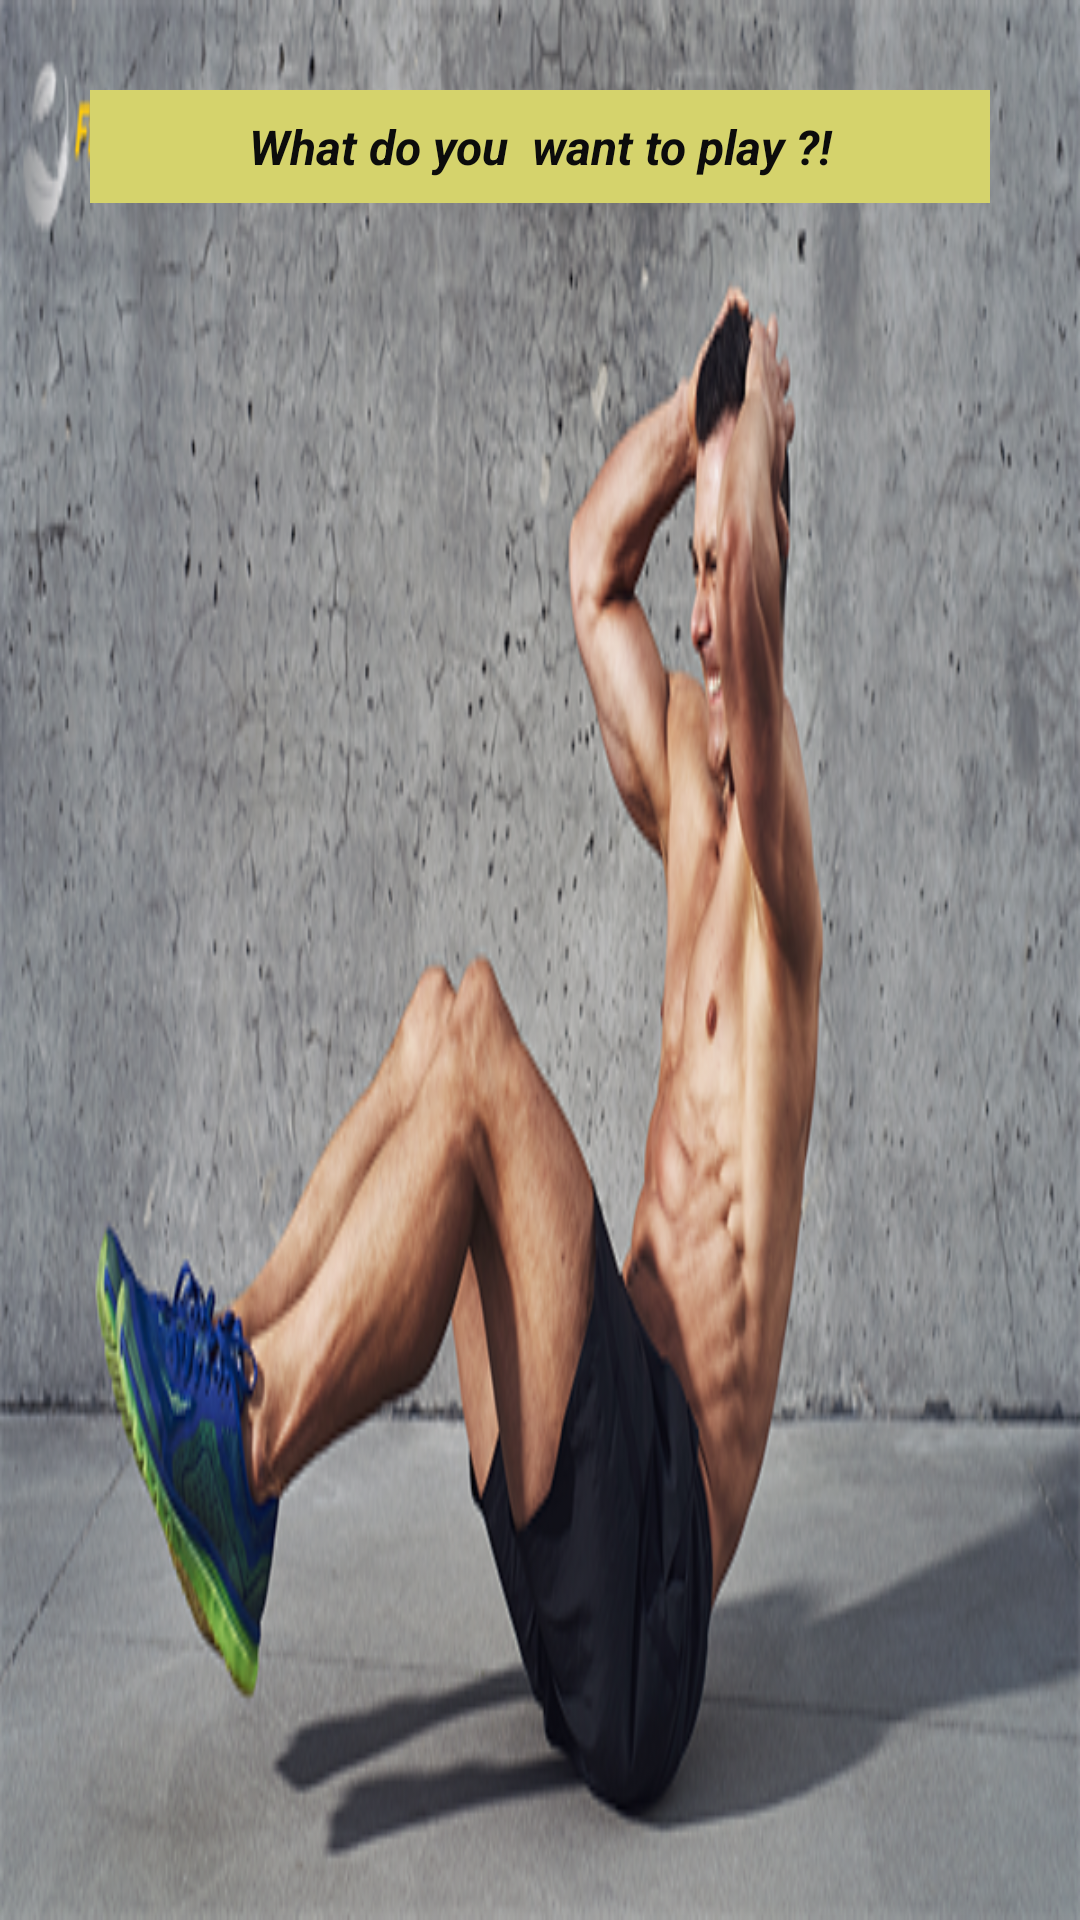

Android layout source for this screen:
<!-- AndroidManifest.xml: application theme Theme.Fitness -->
<!-- res/layout/activity_trainings.xml -->
<?xml version="1.0" encoding="utf-8"?>
<androidx.appcompat.widget.LinearLayoutCompat xmlns:android="http://schemas.android.com/apk/res/android"
    xmlns:app="http://schemas.android.com/apk/res-auto"
    xmlns:tools="http://schemas.android.com/tools"
    android:layout_width="match_parent"
    android:layout_height="match_parent"
    android:background="@drawable/background2"
    android:orientation="vertical"
    tools:context=".Trainings">


    <TextView
        android:id="@+id/textView6"
        style="@style/textView"
        android:layout_width="match_parent"
        android:layout_height="wrap_content"
        android:layout_margin="30dp"
        android:gravity="center"
        android:text="What do you  want to play ?!" />

    <ListView
        android:id="@+id/ListView"
        android:layout_width="match_parent"
        android:layout_height="wrap_content"
        android:layout_gravity="center_horizontal|center_vertical"
        android:layout_marginLeft="10dp"
        android:layout_marginTop="100dp"
        android:layout_marginRight="10dp"
        android:background="#FF9800">


    </ListView>

</androidx.appcompat.widget.LinearLayoutCompat>
<!-- resources referenced by this layout -->
<resources>
  <!-- drawable background2: png bitmap (drawable, 346665 bytes) -->
  <style name="textView">
          <item name="android:layout_marginTop">8dp</item>
          <item name="android:background">#D5D36C</item>
          <item name="android:lineSpacingExtra">5sp</item>
          <item name="android:padding">8dp</item>
          <item name="android:textColor">#0C0C0C</item>
          <item name="android:textSize">16sp</item>
          <item name="android:textStyle">bold|italic</item>
      </style>
</resources>
